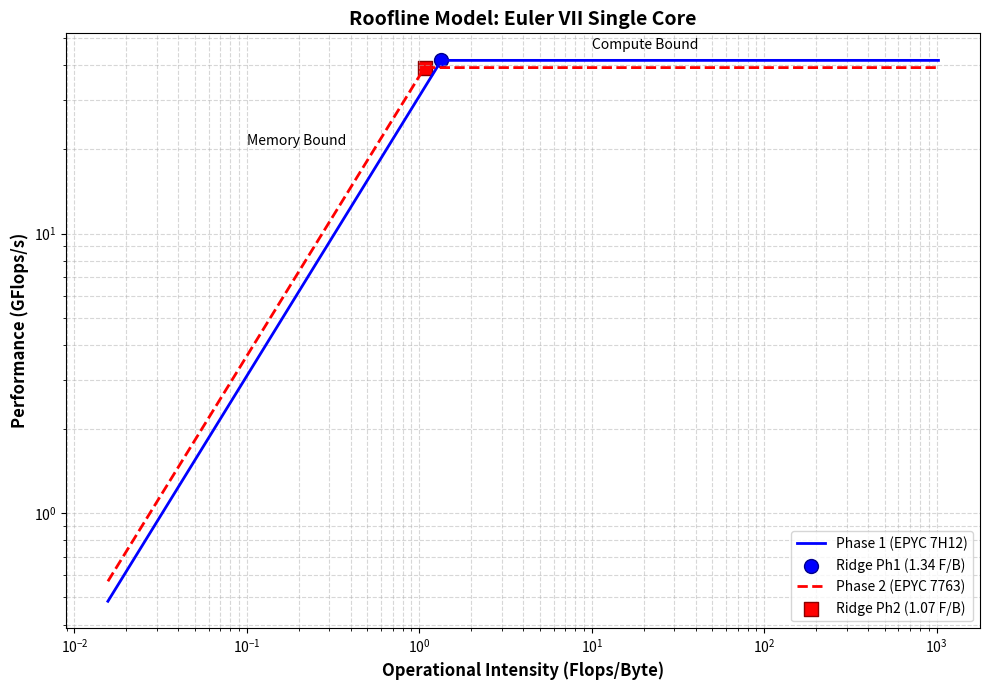

Here is the Python script that generated this plot: (Note: this script raises an exception after producing the figure.)
# AI has been used in the writing of this file.

import numpy as np
import matplotlib.pyplot as plt

# Define constants
P_peak_ph1 = 41.6
BW_ph1 = 31.0206
P_peak_ph2 = 39.2
BW_ph2 = 36.5635

# Roofline function
def roofline(I, P_peak, BW):
    return np.minimum(P_peak, I * BW)

# Calculate ridge points
ridge_ph1 = P_peak_ph1 / BW_ph1
ridge_ph2 = P_peak_ph2 / BW_ph2

# Define Operational Intensity range (x-axis)
I_vals = np.logspace(np.log10(2**-6), np.log10(2**10), 500)

# Calculate Performance values (y-axis)
P_vals_ph1 = roofline(I_vals, P_peak_ph1, BW_ph1)
P_vals_ph2 = roofline(I_vals, P_peak_ph2, BW_ph2)

# Create figure and axis
fig, ax = plt.subplots(figsize=(10, 7))

# Plot Phase 1
ax.plot(I_vals, P_vals_ph1, label=f"Phase 1 (EPYC 7H12)", color='blue', linewidth=2)
ax.scatter([ridge_ph1], [P_peak_ph1], color='blue', edgecolor='darkblue', s=100, label=f"Ridge Ph1 ({ridge_ph1:.2f} F/B)")

# Plot Phase 2
ax.plot(I_vals, P_vals_ph2, label=f"Phase 2 (EPYC 7763)", color='red', linewidth=2, linestyle='--')
ax.scatter([ridge_ph2], [P_peak_ph2], color='red', edgecolor='darkred', s=100, marker='s', label=f"Ridge Ph2 ({ridge_ph2:.2f} F/B)")

# Annotate regions
ax.text(0.1, P_peak_ph1 * 0.5, "Memory Bound", fontsize=10, color='black', ha='left')
ax.text(10.0, P_peak_ph1 * 1.1, "Compute Bound", fontsize=10, color='black', ha='left')

# Configure axes
ax.set_xscale('log')
ax.set_yscale('log')
ax.set_xlabel("Operational Intensity (Flops/Byte)", fontsize=12, fontweight='bold')
ax.set_ylabel("Performance (GFlops/s)", fontsize=12, fontweight='bold')
ax.set_title("Roofline Model: Euler VII Single Core", fontsize=14, fontweight='bold')
ax.grid(True, which='both', linestyle='--', alpha=0.5)
ax.legend(fontsize=10, loc='lower right')

# Save and display the plot
plt.tight_layout()
plt.savefig("../images/roofline_plot.pdf", format='pdf', bbox_inches='tight')
print("Plot saved as ../images/roofline_plot.pdf")

plt.show()
